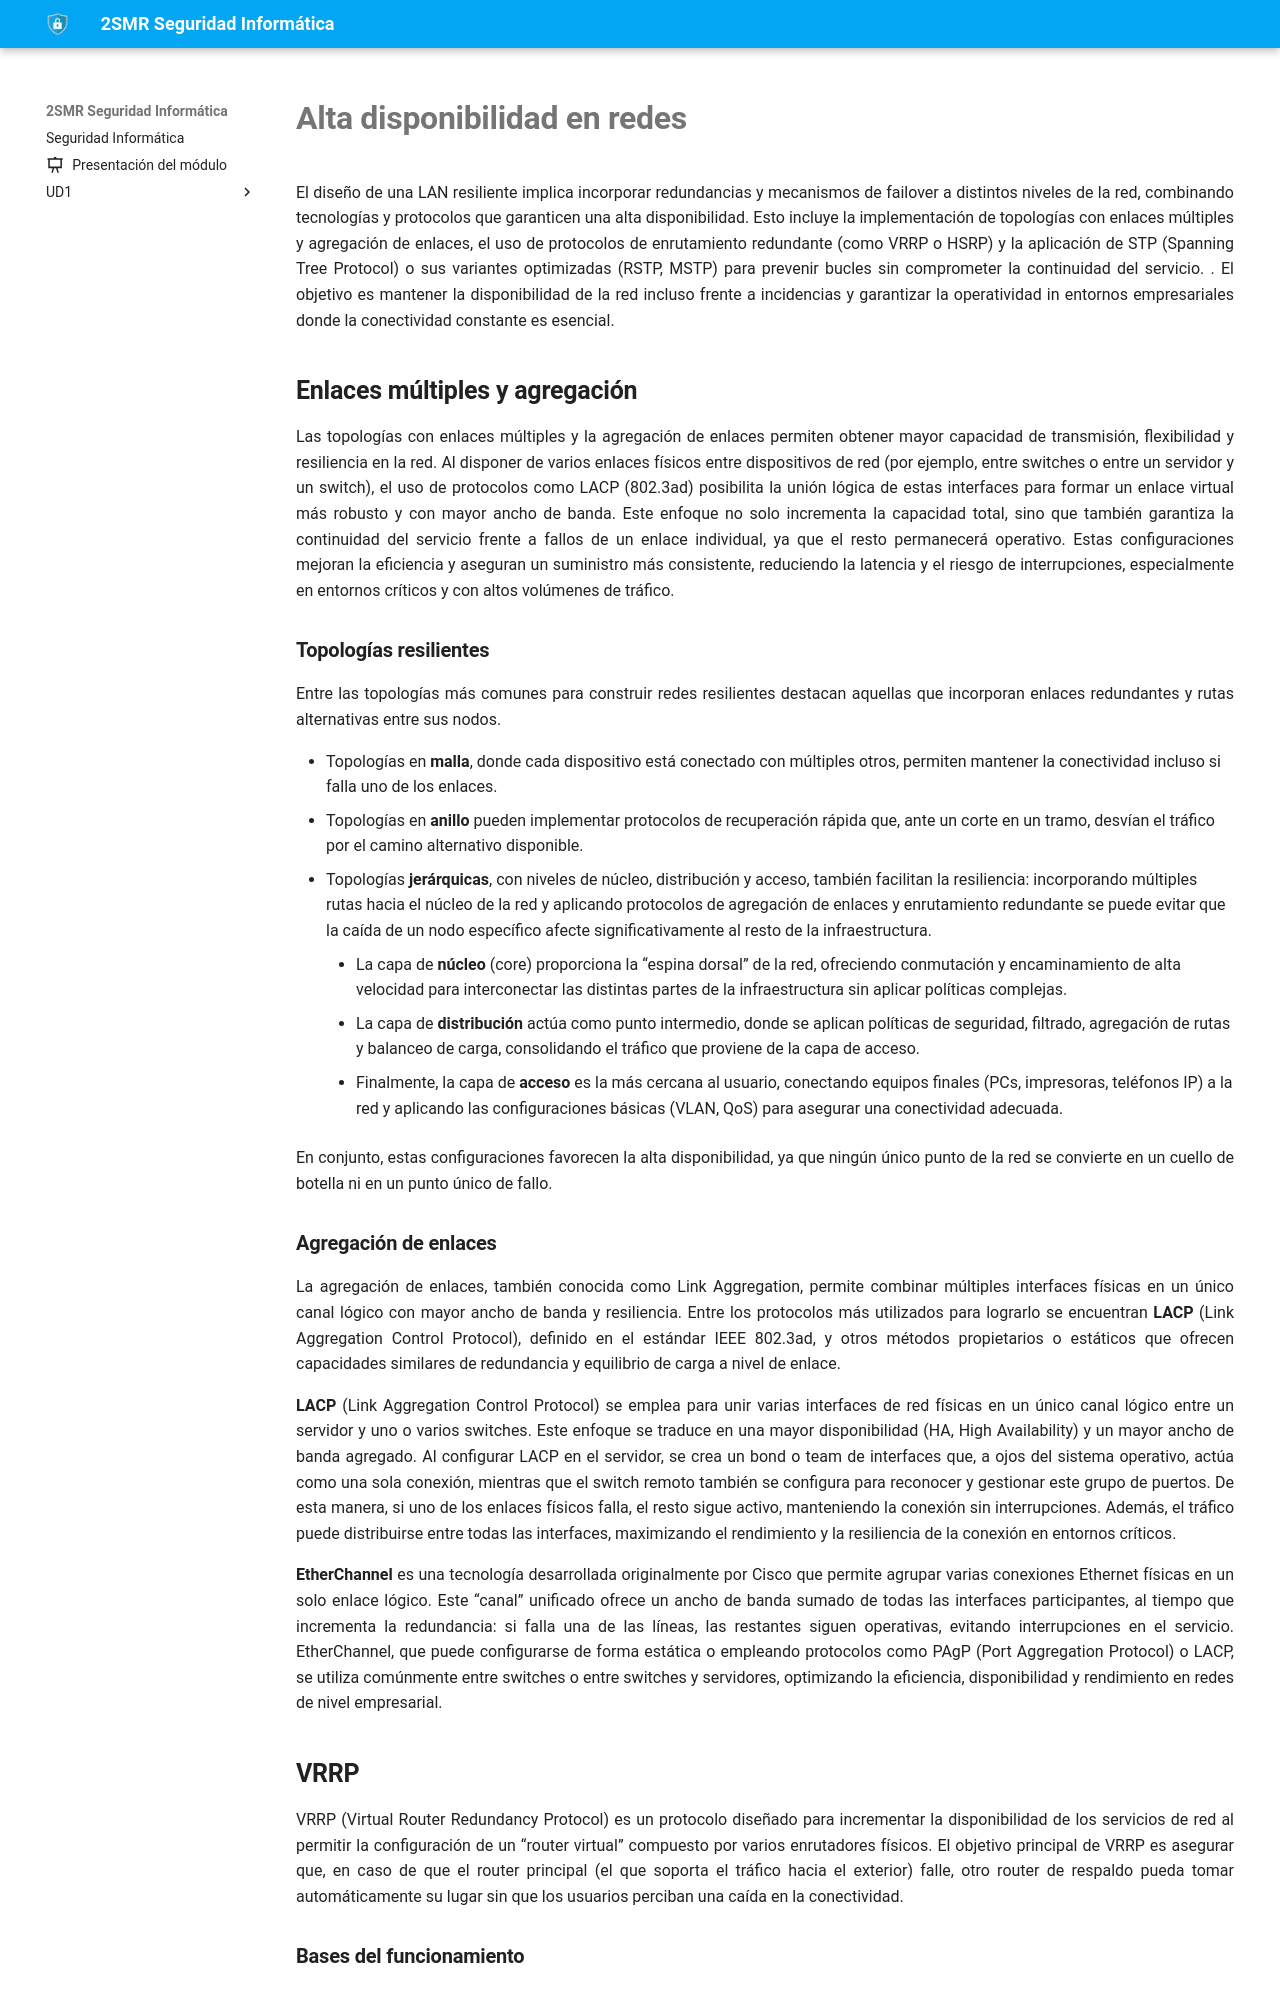

repository: fperezIES/SMR-SIN · page: UD5/2.redes_ha.html · generator: mkdocs




# Alta disponibilidad en redes

El diseño de una LAN resiliente implica incorporar redundancias y mecanismos de failover a distintos niveles de la red, combinando tecnologías y protocolos que garanticen una alta disponibilidad. Esto incluye la implementación de topologías con enlaces múltiples y agregación de enlaces, el uso de protocolos de enrutamiento redundante (como VRRP o HSRP) y la aplicación de STP (Spanning Tree Protocol) o sus variantes optimizadas (RSTP, MSTP) para prevenir bucles sin comprometer la continuidad del servicio. . El objetivo es mantener la disponibilidad de la red incluso frente a incidencias y garantizar la operatividad in entornos empresariales donde la conectividad constante es esencial.

## Enlaces múltiples y agregación

Las topologías con enlaces múltiples y la agregación de enlaces permiten obtener mayor capacidad de transmisión, flexibilidad y resiliencia en la red. Al disponer de varios enlaces físicos entre dispositivos de red (por ejemplo, entre switches o entre un servidor y un switch), el uso de protocolos como LACP (802.3ad) posibilita la unión lógica de estas interfaces para formar un enlace virtual más robusto y con mayor ancho de banda. Este enfoque no solo incrementa la capacidad total, sino que también garantiza la continuidad del servicio frente a fallos de un enlace individual, ya que el resto permanecerá operativo. Estas configuraciones mejoran la eficiencia y aseguran un suministro más consistente, reduciendo la latencia y el riesgo de interrupciones, especialmente en entornos críticos y con altos volúmenes de tráfico.

### Topologías resilientes

Entre las topologías más comunes para construir redes resilientes destacan aquellas que incorporan enlaces redundantes y rutas alternativas entre sus nodos. 

* Topologías en **malla**, donde cada dispositivo está conectado con múltiples otros, permiten mantener la conectividad incluso si falla uno de los enlaces. 
* Topologías en **anillo** pueden implementar protocolos de recuperación rápida que, ante un corte en un tramo, desvían el tráfico por el camino alternativo disponible. 
* Topologías **jerárquicas**, con niveles de núcleo, distribución y acceso, también facilitan la resiliencia: incorporando múltiples rutas hacia el núcleo de la red y aplicando protocolos de agregación de enlaces y enrutamiento redundante se puede evitar que la caída de un nodo específico afecte significativamente al resto de la infraestructura. 
	* La capa de **núcleo** (core) proporciona la “espina dorsal” de la red, ofreciendo conmutación y encaminamiento de alta velocidad para interconectar las distintas partes de la infraestructura sin aplicar políticas complejas. 
	* La capa de **distribución** actúa como punto intermedio, donde se aplican políticas de seguridad, filtrado, agregación de rutas y balanceo de carga, consolidando el tráfico que proviene de la capa de acceso. 
	* Finalmente, la capa de **acceso** es la más cercana al usuario, conectando equipos finales (PCs, impresoras, teléfonos IP) a la red y aplicando las configuraciones básicas (VLAN, QoS) para asegurar una conectividad adecuada. 

En conjunto, estas configuraciones favorecen la alta disponibilidad, ya que ningún único punto de la red se convierte en un cuello de botella ni en un punto único de fallo. 


### Agregación de enlaces

La agregación de enlaces, también conocida como Link Aggregation, permite combinar múltiples interfaces físicas en un único canal lógico con mayor ancho de banda y resiliencia. Entre los protocolos más utilizados para lograrlo se encuentran **LACP** (Link Aggregation Control Protocol), definido en el estándar IEEE 802.3ad, y otros métodos propietarios o estáticos que ofrecen capacidades similares de redundancia y equilibrio de carga a nivel de enlace.

**LACP** (Link Aggregation Control Protocol) se emplea para unir varias interfaces de red físicas en un único canal lógico entre un servidor y uno o varios switches. Este enfoque se traduce en una mayor disponibilidad (HA, High Availability) y un mayor ancho de banda agregado. Al configurar LACP en el servidor, se crea un bond o team de interfaces que, a ojos del sistema operativo, actúa como una sola conexión, mientras que el switch remoto también se configura para reconocer y gestionar este grupo de puertos. De esta manera, si uno de los enlaces físicos falla, el resto sigue activo, manteniendo la conexión sin interrupciones. Además, el tráfico puede distribuirse entre todas las interfaces, maximizando el rendimiento y la resiliencia de la conexión en entornos críticos.

**EtherChannel** es una tecnología desarrollada originalmente por Cisco que permite agrupar varias conexiones Ethernet físicas en un solo enlace lógico. Este “canal” unificado ofrece un ancho de banda sumado de todas las interfaces participantes, al tiempo que incrementa la redundancia: si falla una de las líneas, las restantes siguen operativas, evitando interrupciones en el servicio. EtherChannel, que puede configurarse de forma estática o empleando protocolos como PAgP (Port Aggregation Protocol) o LACP, se utiliza comúnmente entre switches o entre switches y servidores, optimizando la eficiencia, disponibilidad y rendimiento en redes de nivel empresarial.



## VRRP

VRRP (Virtual Router Redundancy Protocol) es un protocolo diseñado para incrementar la disponibilidad de los servicios de red al permitir la configuración de un “router virtual” compuesto por varios enrutadores físicos. El objetivo principal de VRRP es asegurar que, en caso de que el router principal (el que soporta el tráfico hacia el exterior) falle, otro router de respaldo pueda tomar automáticamente su lugar sin que los usuarios perciban una caída en la conectividad.
